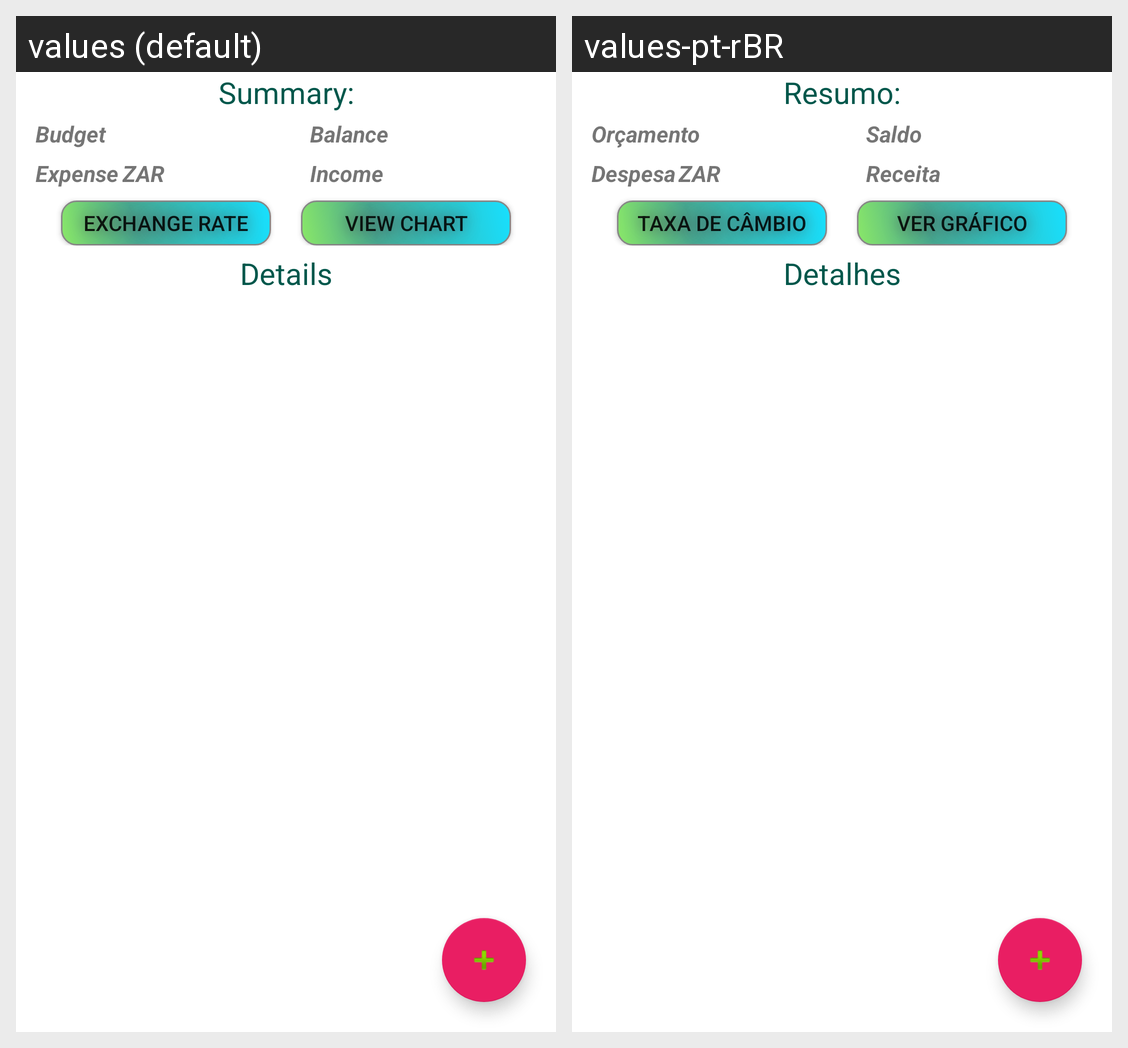

The same Android screen rendered under two of its app's locales, left to right. List the strings drawn on it with the default value and each locale's translation.
Android screen res/layout/activity_view_trip_record.xml rendered under 2 locales, left to right: values (default), values-pt-rBR. Device: Nexus 5 (rendered at 1080×1920; each locale shown at half size, 540×960, under a caption strip naming it); theme AppTheme.
Strings drawn on this screen, with the default value and each locale's value (text and hints the layout hard-codes, and strings that could not be matched under every locale, appear in the picture but are not listed):

trip_summary
  values: Summary:
  values-pt-rBR: Resumo:

budget
  values: Budget
  values-pt-rBR: Orçamento

expense
  values: Expense
  values-pt-rBR: Despesa

balance
  values: Balance
  values-pt-rBR: Saldo

income
  values: Income
  values-pt-rBR: Receita

edit_exchange_rate
  values: Exchange Rate
  values-pt-rBR: Taxa de câmbio

view_chart
  values: View Chart
  values-pt-rBR: Ver Gráfico

trip_details
  values: Details
  values-pt-rBR: Detalhes
